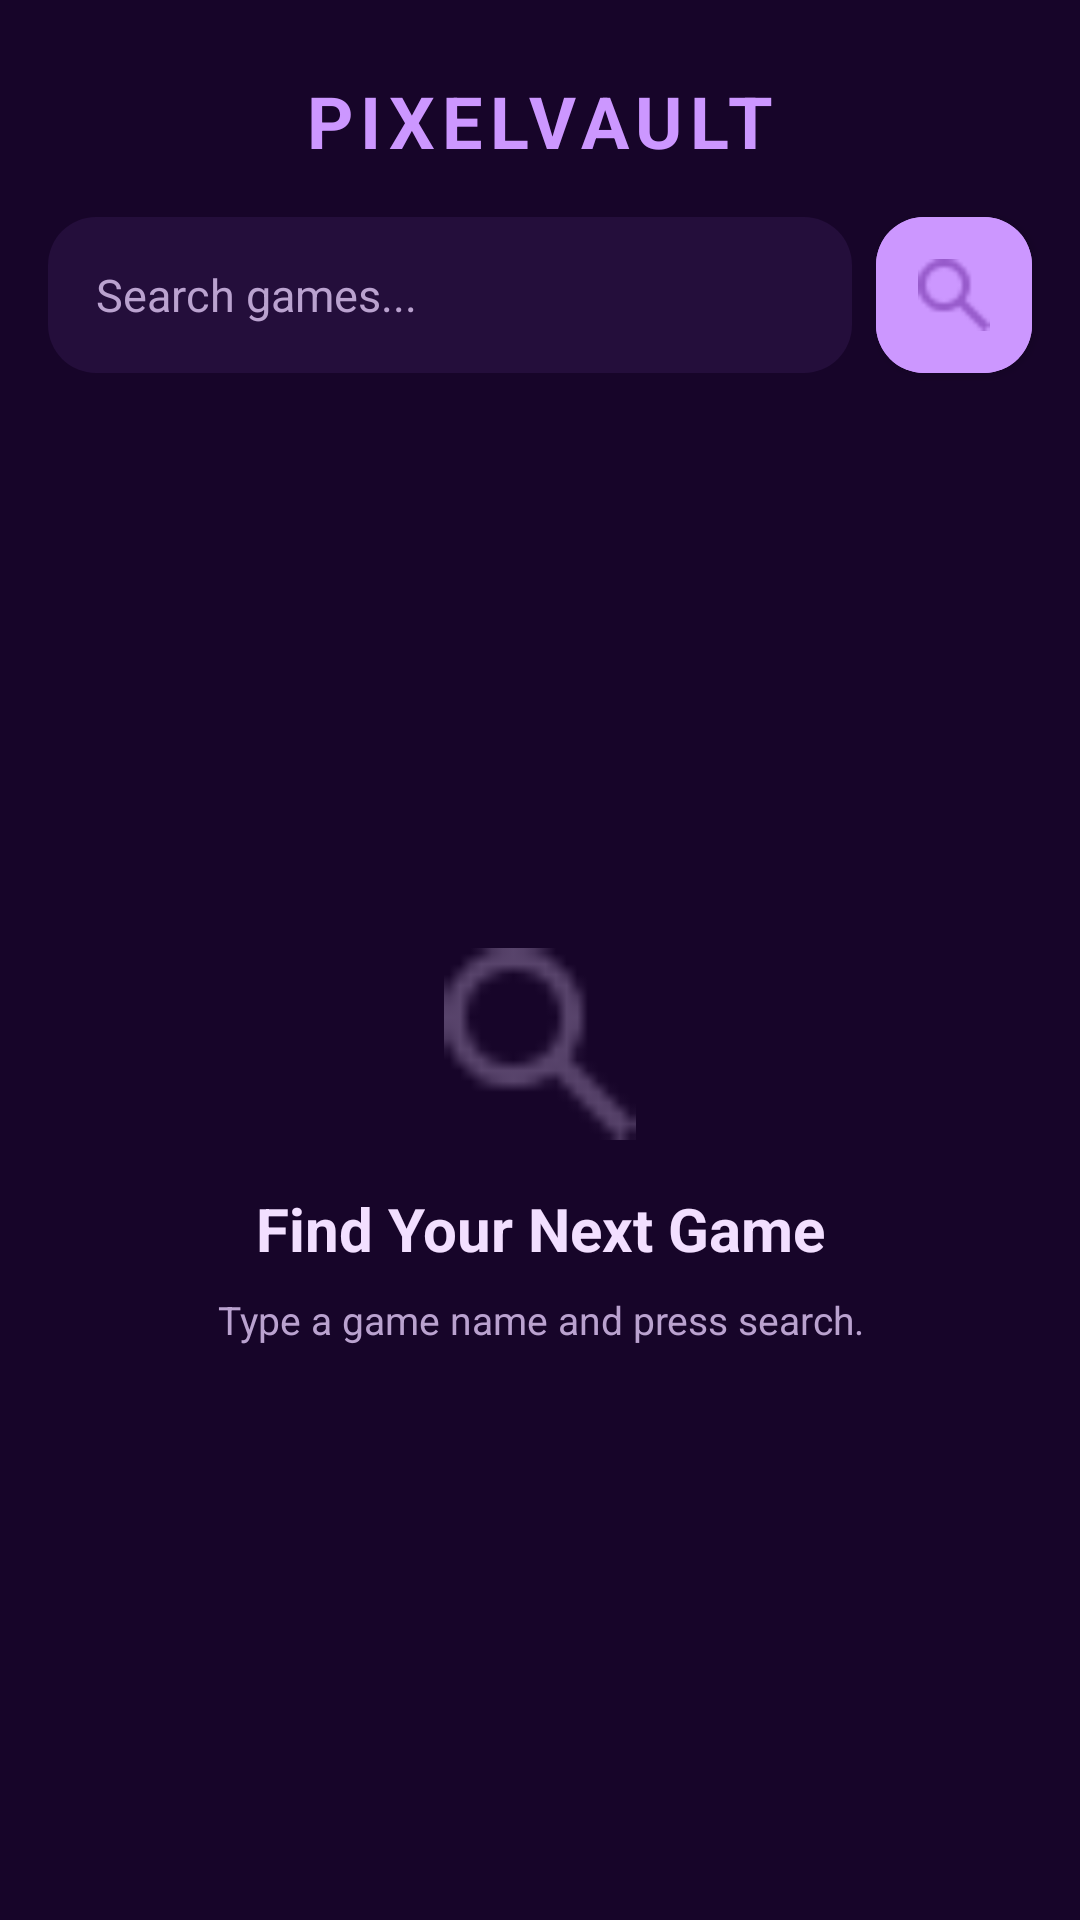

Android layout source for this screen:
<!-- AndroidManifest.xml: application theme Theme.PixelVault -->
<!-- res/layout/fragment_search.xml -->
<?xml version="1.0" encoding="utf-8"?>
<androidx.constraintlayout.widget.ConstraintLayout
    xmlns:android="http://schemas.android.com/apk/res/android"
    xmlns:app="http://schemas.android.com/apk/res-auto"
    android:layout_width="match_parent"
    android:layout_height="match_parent"
    android:background="@color/background">

    
    <TextView
        android:id="@+id/search_header"
        android:layout_width="wrap_content"
        android:layout_height="wrap_content"
        android:layout_marginTop="24dp"
        android:text="PIXELVAULT"
        android:textColor="@color/primary"
        android:textSize="24sp"
        android:textStyle="bold"
        android:letterSpacing="0.1"
        app:layout_constraintTop_toTopOf="parent"
        app:layout_constraintStart_toStartOf="parent"
        app:layout_constraintEnd_toEndOf="parent"/>

    
    <EditText
        android:id="@+id/et_search"
        android:layout_width="0dp"
        android:layout_height="52dp"
        android:layout_marginStart="16dp"
        android:layout_marginTop="16dp"
        android:layout_marginEnd="8dp"
        android:background="@drawable/search_input_bg"
        android:hint="Search games..."
        android:textColorHint="@color/on_surface_variant"
        android:textColor="@color/on_surface"
        android:textSize="15sp"
        android:paddingStart="16dp"
        android:paddingEnd="16dp"
        android:inputType="text"
        android:imeOptions="actionSearch"
        android:singleLine="true"
        app:layout_constraintTop_toBottomOf="@id/search_header"
        app:layout_constraintStart_toStartOf="parent"
        app:layout_constraintEnd_toStartOf="@id/btn_search"/>

    
    <com.google.android.material.button.MaterialButton
        android:id="@+id/btn_search"
        android:layout_width="52dp"
        android:layout_height="52dp"
        android:layout_marginEnd="16dp"
        android:layout_marginTop="16dp"
        android:insetTop="0dp"
        android:insetBottom="0dp"
        android:padding="0dp"
        app:icon="@drawable/search"
        app:iconGravity="textStart"
        app:iconPadding="0dp"
        app:iconSize="24dp"
        app:cornerRadius="16dp"
        android:backgroundTint="@color/primary"
        app:layout_constraintTop_toBottomOf="@id/search_header"
        app:layout_constraintEnd_toEndOf="parent"/>

    
    <ProgressBar
        android:id="@+id/search_progress"
        android:layout_width="wrap_content"
        android:layout_height="wrap_content"
        android:visibility="gone"
        android:indeterminateTint="@color/primary"
        app:layout_constraintTop_toBottomOf="@id/et_search"
        app:layout_constraintStart_toStartOf="parent"
        app:layout_constraintEnd_toEndOf="parent"
        app:layout_constraintBottom_toBottomOf="parent"/>

    
    <androidx.recyclerview.widget.RecyclerView
        android:id="@+id/rv_search_results"
        android:layout_width="match_parent"
        android:layout_height="0dp"
        android:layout_marginTop="16dp"
        android:paddingHorizontal="8dp"
        android:paddingBottom="90dp"
        android:clipToPadding="false"
        android:visibility="gone"
        app:layout_constraintTop_toBottomOf="@id/et_search"
        app:layout_constraintBottom_toBottomOf="parent"/>

    
    <LinearLayout
        android:id="@+id/layout_search_prompt"
        android:layout_width="wrap_content"
        android:layout_height="wrap_content"
        android:orientation="vertical"
        android:gravity="center"
        app:layout_constraintTop_toBottomOf="@id/et_search"
        app:layout_constraintBottom_toBottomOf="parent"
        app:layout_constraintStart_toStartOf="parent"
        app:layout_constraintEnd_toEndOf="parent">

        <ImageView
            android:layout_width="64dp"
            android:layout_height="64dp"
            android:src="@drawable/search"
            app:tint="@color/on_surface_variant"
            android:contentDescription="@string/search_prompt_description"
            android:layout_marginBottom="16dp"/>

        <TextView
            android:layout_width="wrap_content"
            android:layout_height="wrap_content"
            android:text="@string/search_prompt_title"
            android:textColor="@color/on_surface"
            android:textSize="20sp"
            android:textStyle="bold"
            android:gravity="center"
            android:layout_marginBottom="8dp"/>

        <TextView
            android:layout_width="wrap_content"
            android:layout_height="wrap_content"
            android:text="@string/search_prompt_subtitle"
            android:textColor="@color/on_surface_variant"
            android:textSize="13sp"
            android:gravity="center"/>

    </LinearLayout>

    
    <LinearLayout
        android:id="@+id/layout_no_results"
        android:layout_width="wrap_content"
        android:layout_height="wrap_content"
        android:orientation="vertical"
        android:gravity="center"
        android:visibility="gone"
        app:layout_constraintTop_toBottomOf="@id/et_search"
        app:layout_constraintBottom_toBottomOf="parent"
        app:layout_constraintStart_toStartOf="parent"
        app:layout_constraintEnd_toEndOf="parent">

        <TextView
            android:layout_width="wrap_content"
            android:layout_height="wrap_content"
            android:text="@string/search_no_results_title"
            android:textColor="@color/on_surface"
            android:textSize="20sp"
            android:textStyle="bold"
            android:gravity="center"
            android:layout_marginBottom="8dp"/>

        <TextView
            android:id="@+id/tv_no_results_subtitle"
            android:layout_width="wrap_content"
            android:layout_height="wrap_content"
            android:textColor="@color/on_surface_variant"
            android:textSize="13sp"
            android:gravity="center"/>

    </LinearLayout>

</androidx.constraintlayout.widget.ConstraintLayout>
<!-- resources referenced by this layout -->
<resources>
  <color name="background">#170529</color>
  <color name="on_surface">#f2dfff</color>
  <color name="on_surface_variant">#baa2cf</color>
  <color name="primary">#cc97ff</color>
  <!-- drawable search: png bitmap (drawable, 412 bytes) -->
  <!-- drawable search_input_bg (drawable) -->
  <?xml version="1.0" encoding="utf-8"?>
  <shape xmlns:android="http://schemas.android.com/apk/res/android"
      android:shape="rectangle">
      <solid android:color="@color/surface_container"/>
      <corners android:radius="16dp"/>
  </shape>
  <string name="search_no_results_title">No games found</string>
  <string name="search_prompt_description">Search icon</string>
  <string name="search_prompt_subtitle">Type a game name and press search.</string>
  <string name="search_prompt_title">Find Your Next Game</string>
  <style name="Theme.PixelVault" parent="Theme.MaterialComponents.DayNight.NoActionBar">
          <item name="colorPrimary">@color/primary</item>
          <item name="colorPrimaryVariant">@color/primary_dim</item>
          <item name="colorOnPrimary">@color/on_primary</item>
          <item name="colorSecondary">@color/secondary</item>
          <item name="colorSecondaryVariant">@color/secondary</item>
          <item name="colorOnSecondary">@color/white</item>
          <item name="android:statusBarColor">@color/background</item>
          <item name="android:windowBackground">@color/background</item>
      </style>
  <color name="surface_container">#240e3b</color>
  <color name="primary_dim">#9c48ea</color>
  <color name="on_primary">#47007c</color>
  <color name="secondary">#53ddfc</color>
  <color name="white">#FFFFFF</color>
</resources>
